Dataset: brain_mri(clean_dataset) (GitHub, tuankiet050605/US-Plates-classification). Classes: glioma, meningioma, no tumor, pituitary tumor.

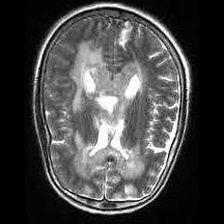
Label: no tumor

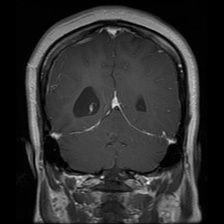
Label: glioma

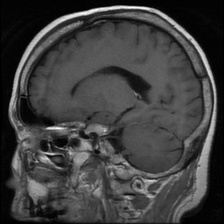
Label: pituitary tumor

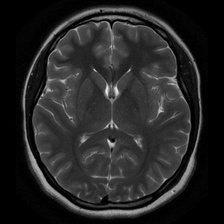
Label: no tumor

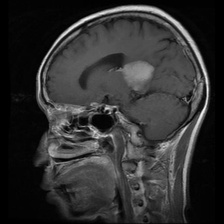
Label: meningioma

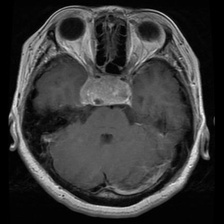
Label: pituitary tumor
